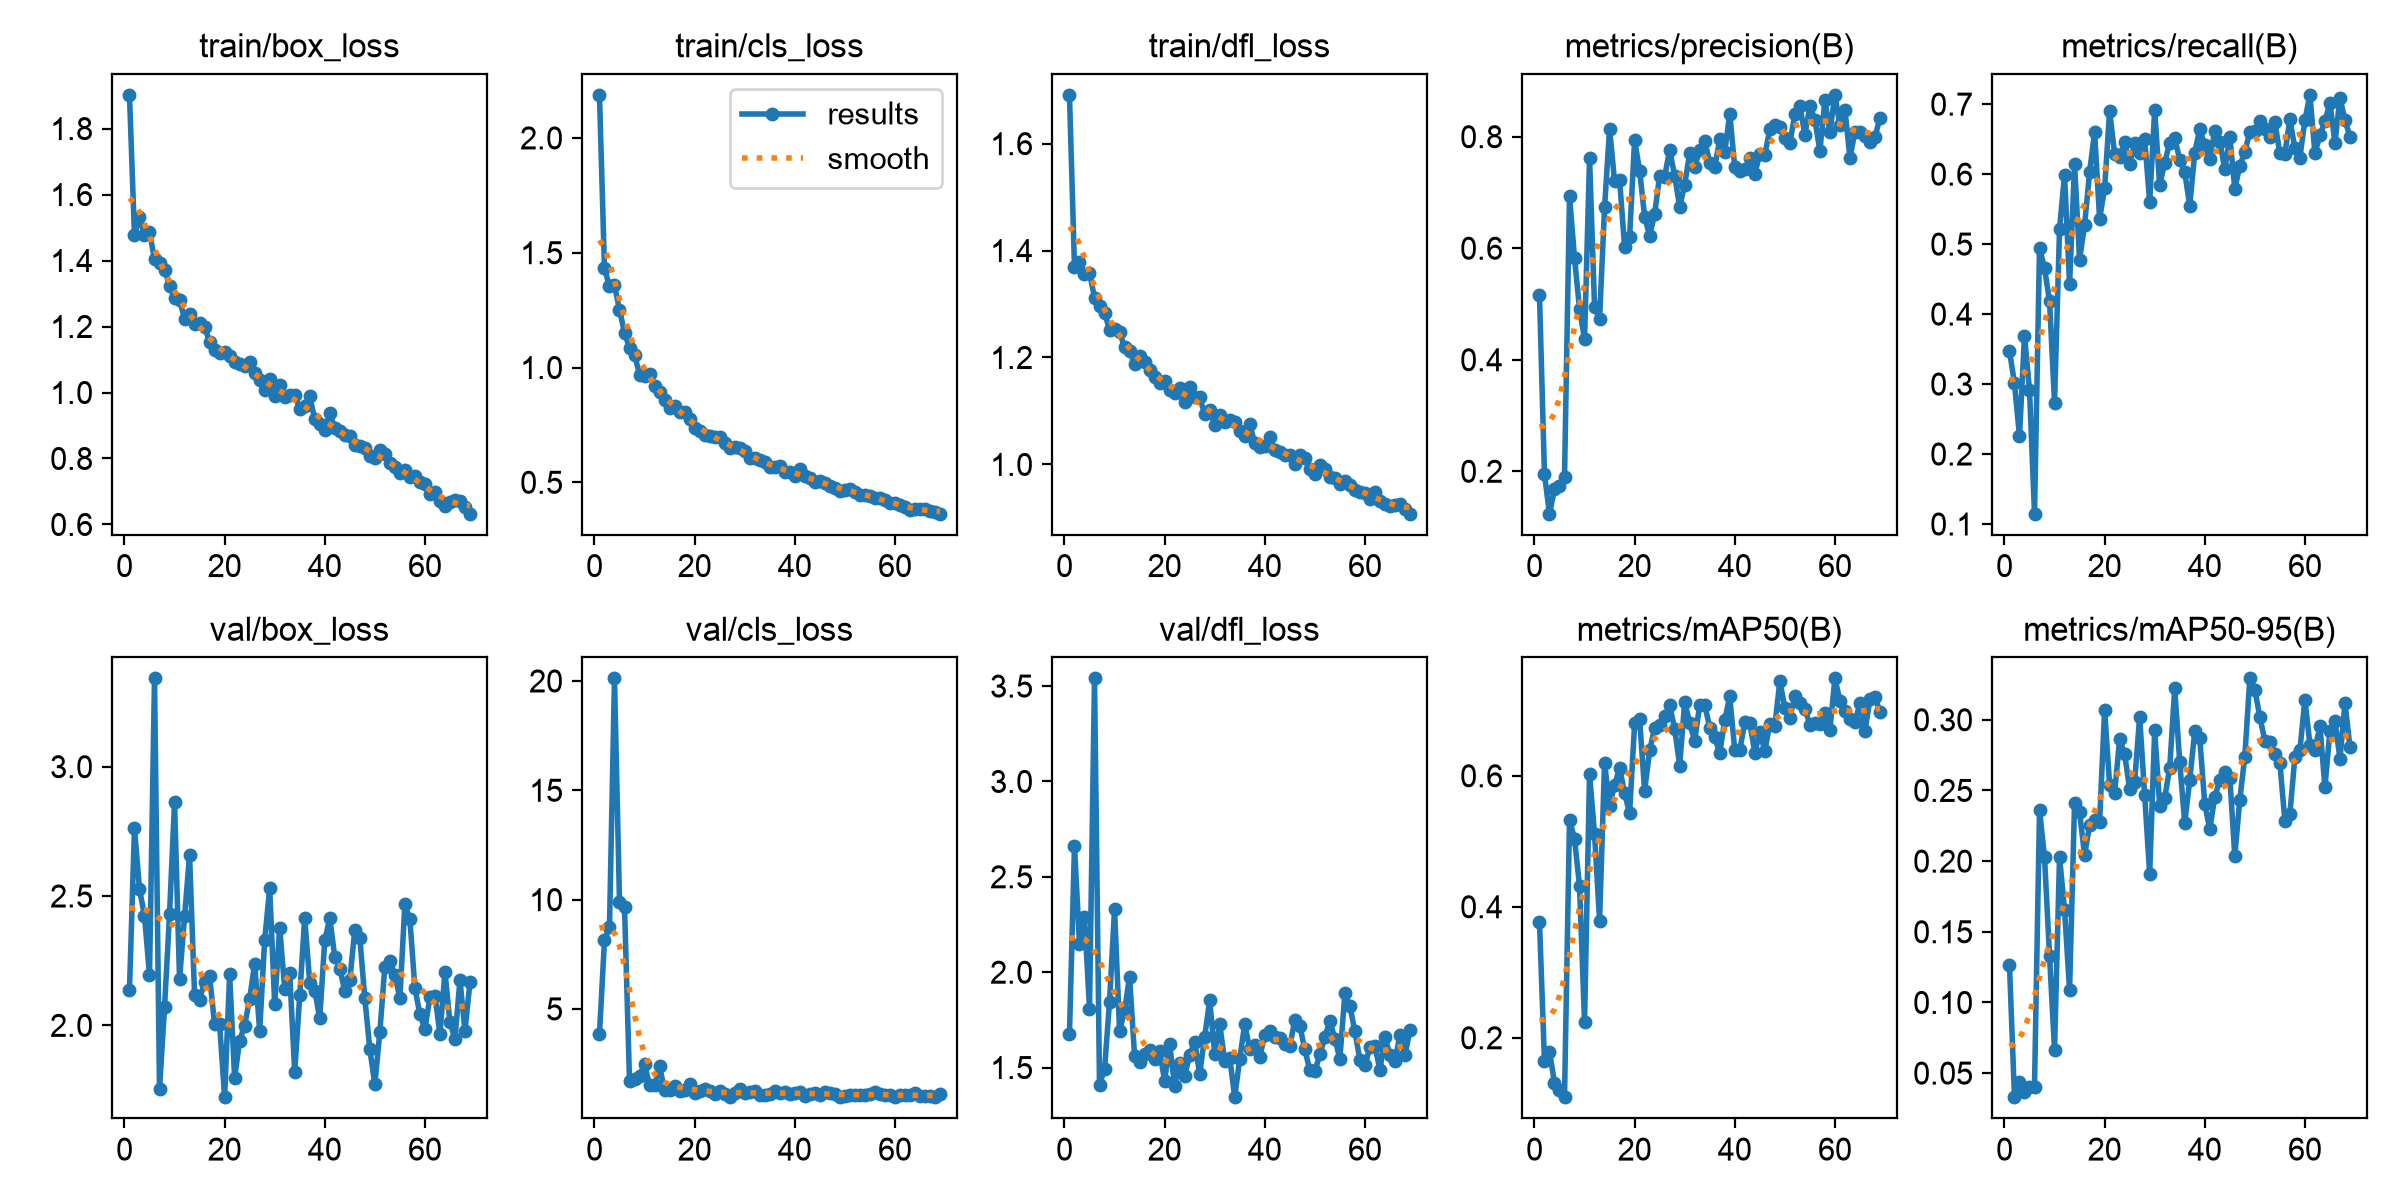

The data file committed next to this chart (first rows):
epoch, time, train/box_loss, train/cls_loss, train/dfl_loss, metrics/precision(B), metrics/recall(B), metrics/mAP50(B), metrics/mAP50-95(B), val/box_loss, val/cls_loss, val/dfl_loss, lr/pg0, lr/pg1, lr/pg2
1, 6.905, 1.902, 2.188, 1.691, 0.5169, 0.3476, 0.3775, 0.1268, 2.136, 3.864, 1.677, 0.0005292, 0.0005292, 0.0005292
2, 13.98, 1.477, 1.432, 1.37, 0.1944, 0.301, 0.1641, 0.03296, 2.762, 8.131, 2.662, 0.001074, 0.001074, 0.001074
3, 20.93, 1.532, 1.353, 1.379, 0.1239, 0.2255, 0.179, 0.04381, 2.527, 8.759, 2.15, 0.001608, 0.001608, 0.001608
4, 27.73, 1.477, 1.359, 1.356, 0.168, 0.3691, 0.1313, 0.03686, 2.424, 20.12, 2.29, 0.001617, 0.001617, 0.001617
5, 34.52, 1.487, 1.251, 1.359, 0.1743, 0.2917, 0.121, 0.0404, 2.194, 9.892, 1.809, 0.001601, 0.001601, 0.001601
6, 41.42, 1.404, 1.151, 1.312, 0.1891, 0.1147, 0.1093, 0.04039, 3.341, 9.684, 3.54, 0.001584, 0.001584, 0.001584
7, 48.22, 1.391, 1.086, 1.297, 0.6935, 0.4945, 0.5329, 0.236, 1.754, 1.716, 1.411, 0.001568, 0.001568, 0.001568
8, 55.03, 1.373, 1.055, 1.284, 0.5824, 0.4655, 0.5037, 0.2027, 2.069, 1.802, 1.49, 0.001551, 0.001551, 0.001551
9, 62.11, 1.324, 0.9696, 1.252, 0.491, 0.4186, 0.4319, 0.1331, 2.43, 1.95, 1.846, 0.001535, 0.001535, 0.001535
10, 69.31, 1.288, 0.9639, 1.253, 0.4365, 0.2736, 0.2243, 0.06648, 2.862, 2.482, 2.329, 0.001518, 0.001518, 0.001518
11, 76.24, 1.282, 0.9701, 1.248, 0.761, 0.5216, 0.603, 0.203, 2.177, 1.507, 1.693, 0.001502, 0.001502, 0.001502
12, 83.32, 1.223, 0.9188, 1.219, 0.4945, 0.5993, 0.5113, 0.1654, 2.421, 1.501, 1.797, 0.001485, 0.001485, 0.001485
13, 90.46, 1.237, 0.8919, 1.212, 0.4735, 0.4423, 0.3789, 0.109, 2.659, 2.378, 1.977, 0.001469, 0.001469, 0.001469
14, 97.49, 1.207, 0.8572, 1.188, 0.6732, 0.6139, 0.62, 0.2411, 2.117, 1.278, 1.563, 0.001452, 0.001452, 0.001452
15, 104.8, 1.211, 0.8258, 1.203, 0.8141, 0.4777, 0.5537, 0.2344, 2.099, 1.314, 1.529, 0.001436, 0.001436, 0.001436
16, 112.1, 1.199, 0.832, 1.192, 0.7203, 0.5273, 0.5857, 0.2041, 2.169, 1.497, 1.572, 0.001419, 0.001419, 0.001419
17, 119.4, 1.153, 0.806, 1.176, 0.7227, 0.6025, 0.6124, 0.2253, 2.189, 1.232, 1.591, 0.001403, 0.001403, 0.001403
18, 126.5, 1.13, 0.8062, 1.164, 0.6028, 0.6602, 0.5735, 0.229, 2.005, 1.292, 1.547, 0.001386, 0.001386, 0.001386
19, 133.6, 1.12, 0.7763, 1.152, 0.6205, 0.5361, 0.5428, 0.228, 2.005, 1.589, 1.586, 0.00137, 0.00137, 0.00137
20, 140.7, 1.122, 0.7368, 1.156, 0.794, 0.5796, 0.6798, 0.3072, 1.722, 1.162, 1.431, 0.001353, 0.001353, 0.001353
21, 147.4, 1.11, 0.7235, 1.139, 0.739, 0.6906, 0.6863, 0.254, 2.198, 1.243, 1.623, 0.001337, 0.001337, 0.001337
22, 154.1, 1.093, 0.7042, 1.134, 0.6565, 0.6289, 0.577, 0.2482, 1.796, 1.327, 1.406, 0.00132, 0.00132, 0.00132
23, 160.9, 1.087, 0.7038, 1.143, 0.6222, 0.6249, 0.6386, 0.2862, 1.941, 1.265, 1.524, 0.001304, 0.001304, 0.001304
24, 167.7, 1.08, 0.6967, 1.117, 0.6615, 0.6464, 0.6734, 0.2758, 1.999, 1.118, 1.457, 0.001287, 0.001287, 0.001287
25, 174.4, 1.094, 0.6958, 1.145, 0.7298, 0.6145, 0.6771, 0.2509, 2.103, 1.227, 1.565, 0.001271, 0.001271, 0.001271
26, 181.1, 1.058, 0.67, 1.126, 0.7285, 0.6441, 0.6911, 0.2563, 2.238, 1.118, 1.635, 0.001254, 0.001254, 0.001254
27, 187.8, 1.038, 0.6514, 1.126, 0.7764, 0.6304, 0.7076, 0.3021, 1.977, 0.9765, 1.466, 0.001238, 0.001238, 0.001238
28, 194.6, 1.008, 0.6534, 1.094, 0.7301, 0.6498, 0.6716, 0.2465, 2.329, 1.177, 1.66, 0.001221, 0.001221, 0.001221
29, 201.3, 1.041, 0.6511, 1.102, 0.674, 0.5603, 0.6155, 0.191, 2.53, 1.35, 1.854, 0.001205, 0.001205, 0.001205
30, 207.9, 0.9902, 0.6354, 1.074, 0.7139, 0.6917, 0.7126, 0.2928, 2.081, 1.154, 1.573, 0.001188, 0.001188, 0.001188
31, 214.7, 1.021, 0.6066, 1.093, 0.7704, 0.5839, 0.6803, 0.2391, 2.378, 1.18, 1.727, 0.001172, 0.001172, 0.001172
32, 221.4, 0.9877, 0.6049, 1.079, 0.7461, 0.6164, 0.6536, 0.2446, 2.141, 1.235, 1.536, 0.001155, 0.001155, 0.001155
33, 228.1, 0.9915, 0.5951, 1.083, 0.777, 0.6451, 0.7087, 0.2658, 2.202, 1.081, 1.553, 0.001139, 0.001139, 0.001139
34, 234.9, 0.9939, 0.5885, 1.079, 0.7931, 0.6513, 0.7085, 0.3223, 1.819, 1.053, 1.345, 0.001122, 0.001122, 0.001122
35, 241.6, 0.95, 0.5676, 1.063, 0.7535, 0.6208, 0.6736, 0.2701, 2.115, 1.114, 1.546, 0.001106, 0.001106, 0.001106
36, 248.4, 0.9595, 0.5654, 1.054, 0.7456, 0.6029, 0.6587, 0.2268, 2.414, 1.249, 1.728, 0.001089, 0.001089, 0.001089
37, 255, 0.9889, 0.5692, 1.075, 0.7955, 0.5544, 0.6348, 0.2573, 2.164, 1.154, 1.595, 0.001073, 0.001073, 0.001073
38, 261.8, 0.9185, 0.5443, 1.04, 0.7723, 0.6302, 0.685, 0.2918, 2.134, 1.179, 1.618, 0.001056, 0.001056, 0.001056
39, 268.4, 0.906, 0.5441, 1.033, 0.8414, 0.6648, 0.7211, 0.2868, 2.028, 1.128, 1.554, 0.00104, 0.00104, 0.00104
40, 275.1, 0.8853, 0.5293, 1.034, 0.7452, 0.6409, 0.6389, 0.2405, 2.329, 1.135, 1.673, 0.001023, 0.001023, 0.001023
41, 281.8, 0.9372, 0.5578, 1.051, 0.7379, 0.622, 0.6394, 0.2226, 2.415, 1.214, 1.691, 0.001007, 0.001007, 0.001007
42, 288.6, 0.8918, 0.5254, 1.028, 0.7415, 0.6616, 0.6814, 0.2455, 2.264, 1.04, 1.662, 0.0009904, 0.0009904, 0.0009904
43, 295.3, 0.8833, 0.5196, 1.024, 0.7622, 0.6462, 0.6806, 0.2572, 2.219, 1.113, 1.656, 0.0009739, 0.0009739, 0.0009739
44, 302.1, 0.8719, 0.5002, 1.017, 0.7338, 0.6074, 0.6351, 0.2629, 2.134, 1.176, 1.623, 0.0009574, 0.0009574, 0.0009574
45, 308.8, 0.8694, 0.5059, 1.017, 0.7685, 0.6529, 0.6669, 0.2591, 2.175, 1.06, 1.611, 0.0009409, 0.0009409, 0.0009409
46, 315.5, 0.8402, 0.4978, 1.001, 0.7673, 0.5794, 0.638, 0.2038, 2.37, 1.217, 1.749, 0.0009244, 0.0009244, 0.0009244
47, 322.2, 0.8365, 0.4856, 1.018, 0.8133, 0.6116, 0.6792, 0.2435, 2.338, 1.177, 1.718, 0.0009078, 0.0009078, 0.0009078
48, 328.9, 0.8306, 0.4753, 1.011, 0.8212, 0.632, 0.6756, 0.274, 2.105, 1.103, 1.595, 0.0008913, 0.0008913, 0.0008913
49, 335.7, 0.8085, 0.4628, 0.9911, 0.8176, 0.6603, 0.7447, 0.3293, 1.908, 0.9903, 1.486, 0.0008748, 0.0008748, 0.0008748
50, 342.4, 0.8, 0.468, 0.9823, 0.7972, 0.6623, 0.7039, 0.3212, 1.772, 1.031, 1.48, 0.0008583, 0.0008583, 0.0008583
51, 349.1, 0.8272, 0.4723, 0.9983, 0.7878, 0.6764, 0.6876, 0.302, 1.975, 1.084, 1.569, 0.0008418, 0.0008418, 0.0008418
52, 355.8, 0.8126, 0.4598, 0.9922, 0.8402, 0.6649, 0.7222, 0.2851, 2.227, 1.062, 1.659, 0.0008253, 0.0008253, 0.0008253
53, 362.6, 0.7858, 0.4463, 0.977, 0.8554, 0.6534, 0.7108, 0.284, 2.249, 1.054, 1.745, 0.0008088, 0.0008088, 0.0008088
54, 369.3, 0.7741, 0.4436, 0.9741, 0.8028, 0.6746, 0.7026, 0.2759, 2.195, 1.058, 1.651, 0.0007923, 0.0007923, 0.0007923
55, 376, 0.7559, 0.4385, 0.9642, 0.8553, 0.6296, 0.6783, 0.2697, 2.105, 1.109, 1.546, 0.0007758, 0.0007758, 0.0007758
56, 382.7, 0.7637, 0.4337, 0.9682, 0.8306, 0.6289, 0.6812, 0.2284, 2.469, 1.185, 1.889, 0.0007593, 0.0007593, 0.0007593
57, 389.4, 0.744, 0.4326, 0.9622, 0.7747, 0.6784, 0.6794, 0.2332, 2.409, 1.093, 1.823, 0.0007428, 0.0007428, 0.0007428
58, 396.2, 0.7463, 0.4209, 0.9526, 0.8653, 0.6366, 0.6963, 0.2738, 2.144, 1.086, 1.689, 0.0007263, 0.0007263, 0.0007263
59, 402.8, 0.728, 0.4111, 0.9489, 0.8083, 0.6236, 0.67, 0.2785, 2.042, 1.064, 1.54, 0.0007098, 0.0007098, 0.0007098
60, 409.6, 0.7213, 0.408, 0.9474, 0.875, 0.6774, 0.7487, 0.3143, 1.986, 0.9856, 1.512, 0.0006933, 0.0006933, 0.0006933
... 9 more rows
